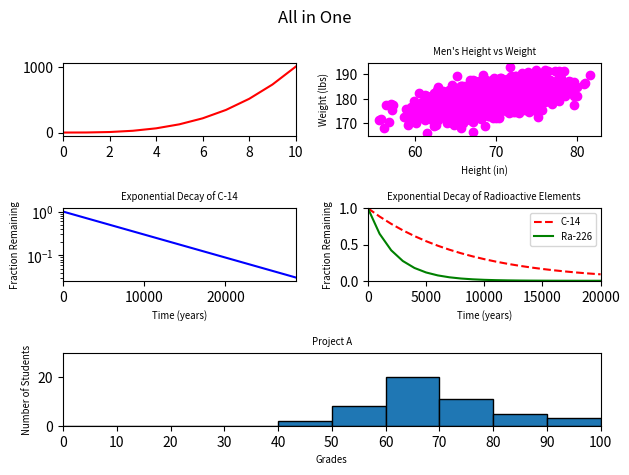

Here is the Python script that generated this plot:
#!/usr/bin/env python3
import numpy as np
import matplotlib.pyplot as plt

fig = plt.figure()
fig.suptitle("All in One")

""" task 0 """

fig.add_subplot(321)
y0 = np.arange(0, 11) ** 3
plt.xlim(0, len(y0)-1)
x = np.arange(0, len(y0))
plt.plot(x, y0, color='red')


""" task 1 """
mean = [69, 0]
cov = [[15, 8], [8, 15]]
np.random.seed(5)
x1, y1 = np.random.multivariate_normal(mean, cov, 2000).T
y1 += 180
fig.add_subplot(322)
plt.scatter(x1, y1, color="magenta")
plt.title("Men's Height vs Weight", fontsize='x-small')
plt.xlabel("Height (in)", fontsize='x-small')
plt.ylabel("Weight (lbs)", fontsize='x-small')


""" task 2 """
x2 = np.arange(0, 28651, 5730)
r2 = np.log(0.5)
t2 = 5730
y2 = np.exp((r2 / t2) * x2)

fig.add_subplot(323)
plt.plot(x2, y2, color="blue")
plt.yscale('log')
plt.xlim(0, 28650)
plt.title("Exponential Decay of C-14", fontsize='x-small')
plt.xlabel("Time (years)", fontsize='x-small')
plt.ylabel("Fraction Remaining", fontsize='x-small')

""" task 3 """
x3 = np.arange(0, 21000, 1000)
r3 = np.log(0.5)
t31 = 5730
t32 = 1600
y31 = np.exp((r3 / t31) * x3)
y32 = np.exp((r3 / t32) * x3)

fig.add_subplot(324)
plt.plot(x3, y31, color="red", linestyle='dashed')
plt.plot(x3, y32, color="green")
plt.legend(['C-14', 'Ra-226'], loc=1, fontsize='x-small')
plt.xlabel("Time (years)", fontsize='x-small')
plt.ylabel("Fraction Remaining", fontsize='x-small')
plt.title("Exponential Decay of Radioactive Elements", fontsize='x-small')
plt.xlim(0, 20000)
plt.ylim(0, 1)

""" task 4 """
np.random.seed(5)
student_grades = np.random.normal(68, 15, 50)

np.random.seed(5)
student_grades = np.random.normal(68, 15, 50)
list_bins = list(range(0, 101, 10))
fig.add_subplot(313)
plt.hist(student_grades, bins=list_bins, edgecolor="black")
plt.title("Project A", fontsize='x-small')
plt.xlabel("Grades", fontsize='x-small')
plt.ylabel("Number of Students", fontsize='x-small')
plt.ylim(0, 30)
plt.xlim(0, 100)
plt.xticks(list_bins)

fig.tight_layout()
plt.show()
